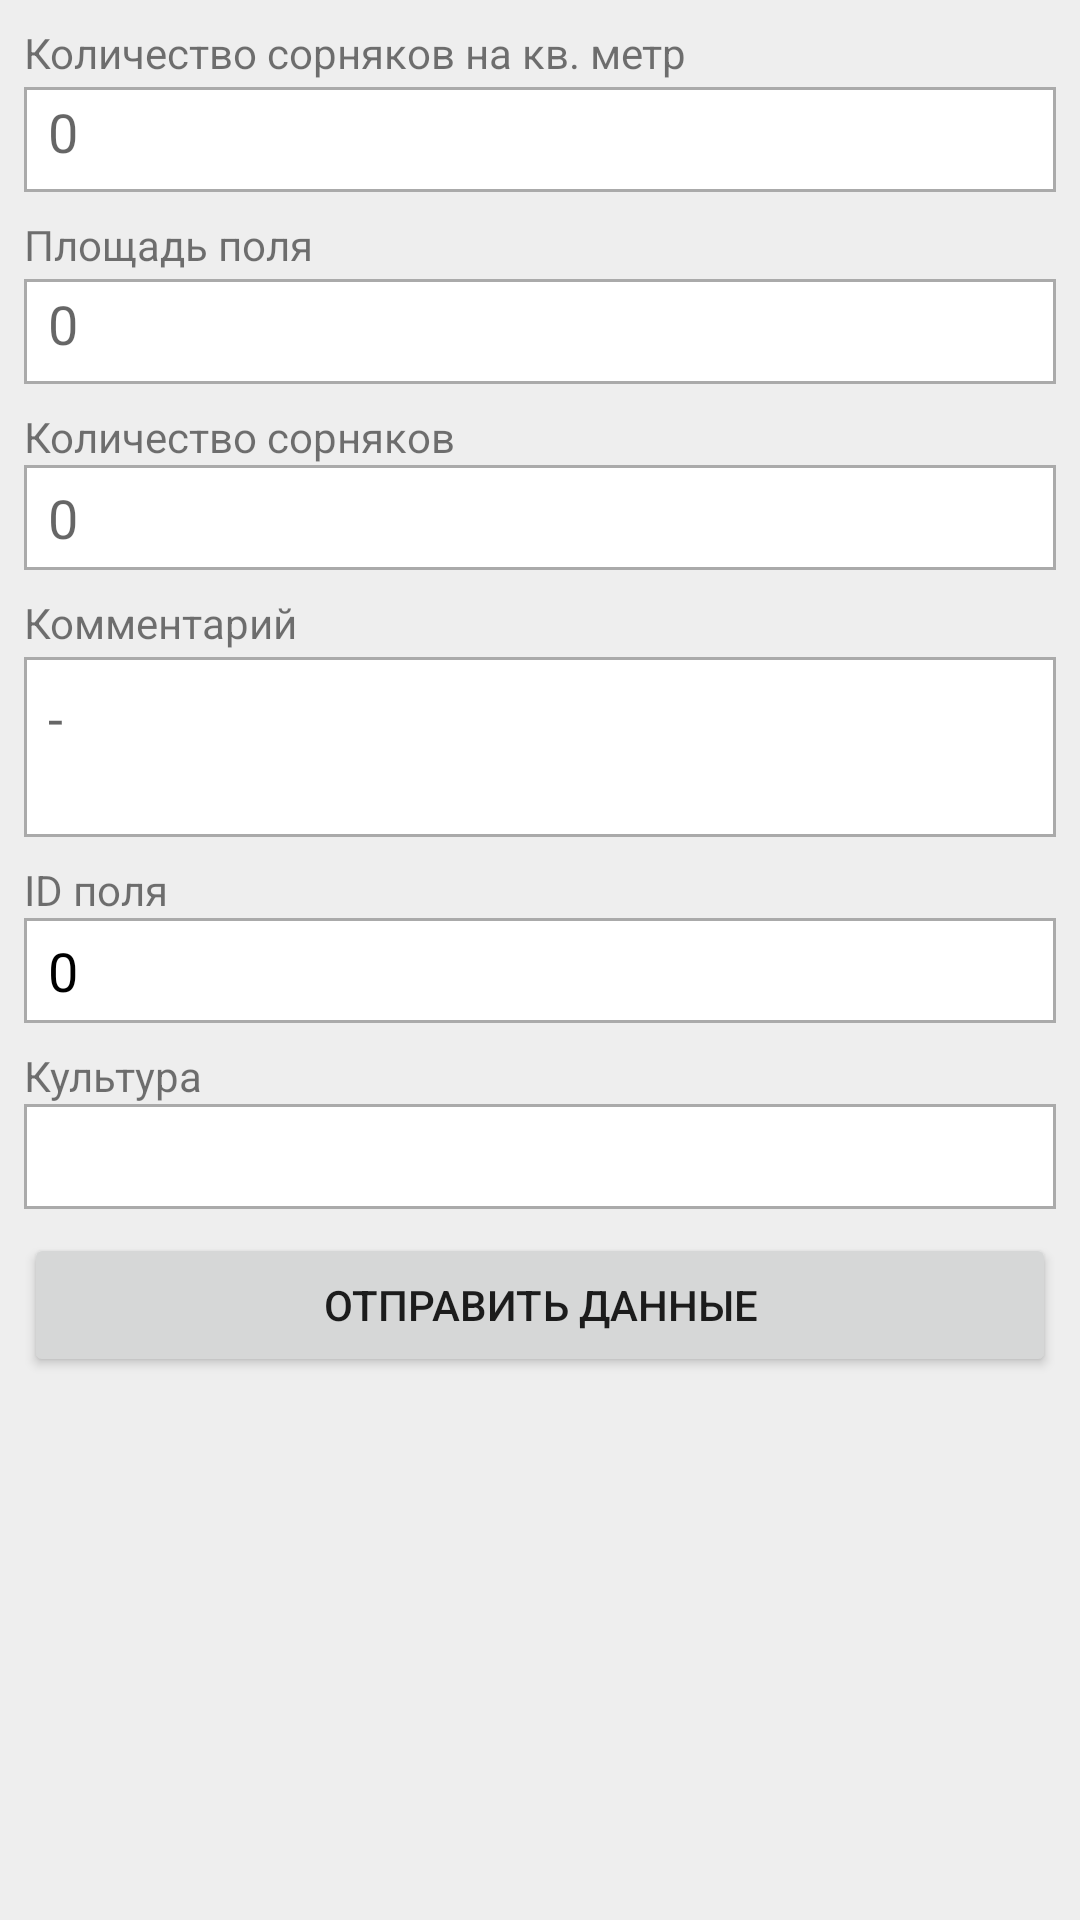

Write the Android layout XML for this screen, with the resource values it uses.
<!-- AndroidManifest.xml: application theme AppTheme -->
<!-- res/layout/activity_form.xml -->
<?xml version="1.0" encoding="utf-8"?>
<ScrollView
    xmlns:tools="http://schemas.android.com/tools"
    android:layout_height="match_parent"
    android:layout_width="match_parent"
    xmlns:android="http://schemas.android.com/apk/res/android"
    android:scrollbars="none"
    android:overScrollMode="never"
    android:fillViewport="true"
    >

    <LinearLayout
        android:layout_width="match_parent"
        android:layout_height="wrap_content"
        android:background="@color/grey"
        android:orientation="vertical"
        android:padding="8dp"
        tools:context="kltuk.com.agroterra.activities.FormActivity">

        <TextView
            android:id="@+id/textView"
            android:layout_width="match_parent"
            android:layout_height="wrap_content"
            android:text="@string/count_weeds" />

        <EditText
            android:id="@+id/form_count_weeds"
            style="@style/EditTextStyle"
            android:digits="0123456789"
            android:hint="0"
            android:imeOptions="actionNext"
            android:inputType="number" />

        <TextView
            android:id="@+id/textView2"
            android:layout_width="match_parent"
            android:layout_height="wrap_content"
            android:layout_marginTop="8dp"
            android:text="@string/field_area" />

        <EditText
            android:id="@+id/form_field_area"
            style="@style/EditTextStyle"
            android:digits="0123456789."
            android:hint="0"
            android:imeOptions="actionNext"
            android:inputType="number" />

        <TextView
            android:id="@+id/textView3"
            android:layout_width="match_parent"
            android:layout_height="wrap_content"
            android:layout_marginTop="8dp"
            android:text="@string/total_count_weeds" />

        <TextView
            android:id="@+id/form_total_count_weeds"
            style="@style/TextViewStyle"
            android:hint="0" />

        <TextView
            android:id="@+id/textView4"
            android:layout_width="match_parent"
            android:layout_height="wrap_content"
            android:layout_marginTop="8dp"
            android:text="@string/comment" />

        <EditText
            android:id="@+id/form_comment"
            style="@style/EditTextStyle"
            android:layout_height="60dp"
            android:gravity="top"
            android:hint="-"
            android:imeOptions="actionDone"
            android:inputType="text" />

        <TextView
            android:id="@+id/textView5"
            android:layout_width="match_parent"
            android:layout_height="wrap_content"
            android:layout_marginTop="8dp"
            android:text="@string/field_id" />

        <TextView
            android:id="@+id/form_field_id"
            style="@style/TextViewStyle"
            android:text="0" />

        <TextView
            android:id="@+id/textView6"
            android:layout_width="match_parent"
            android:layout_height="wrap_content"
            android:layout_marginTop="8dp"
            android:text="@string/calture" />

        <TextView
            android:id="@+id/form_calture"
            style="@style/TextViewStyle"
            android:layout_width="match_parent" />

        <Button
            android:id="@+id/form_send"
            android:layout_width="match_parent"
            android:layout_height="wrap_content"
            android:layout_marginTop="8dp"
            android:text="@string/data_send" />

    </LinearLayout>

</ScrollView>
<!-- resources referenced by this layout -->
<resources>
  <color name="grey">#eeeeee</color>
  <string name="calture">Культура</string>
  <string name="comment">Комментарий</string>
  <string name="count_weeds">Количество сорняков на кв. метр</string>
  <string name="data_send">Отправить данные</string>
  <string name="field_area">Площадь поля</string>
  <string name="field_id">ID поля</string>
  <string name="total_count_weeds">Количество сорняков</string>
  <style name="EditTextStyle">
          <item name="android:layout_width">match_parent</item>
          <item name="android:layout_height">35dp</item>
          <item name="android:layout_marginTop">2dp</item>
          <item name="android:background">@drawable/bg_edit_text</item>
          <item name="android:ems">10</item>
          <item name="android:padding">8dp</item>
      </style>
  <style name="TextViewStyle">
          <item name="android:background">@drawable/bg_edit_text</item>
          <item name="android:layout_width">match_parent</item>
          <item name="android:layout_height">35dp</item>
          <item name="android:gravity">center_vertical</item>
          <item name="android:paddingBottom">0dp</item>
          <item name="android:paddingLeft">8dp</item>
          <item name="android:paddingRight">8dp</item>
          <item name="android:paddingTop">0dp</item>
          <item name="android:textColor">@android:color/black</item>
          <item name="android:textSize">18sp</item>
      </style>
  <style name="AppTheme" parent="Theme.AppCompat.Light.DarkActionBar">
          
          <item name="colorPrimary">@color/colorPrimary</item>
          <item name="colorPrimaryDark">@color/colorPrimaryDark</item>
          <item name="colorAccent">@color/colorAccent</item>
      </style>
  <!-- drawable bg_edit_text (drawable) -->
  <?xml version="1.0" encoding="utf-8"?>
  <selector xmlns:android="http://schemas.android.com/apk/res/android">
      <item>
          <shape android:shape="rectangle">
              <solid android:color="@android:color/white"/>
              <stroke android:color="@android:color/darker_gray" android:width="1dp"/>
          </shape>
      </item>
  </selector>
  <color name="colorPrimary">#7FB6E2</color>
  <color name="colorPrimaryDark">#73A3CA</color>
  <color name="colorAccent">#00796B</color>
</resources>
